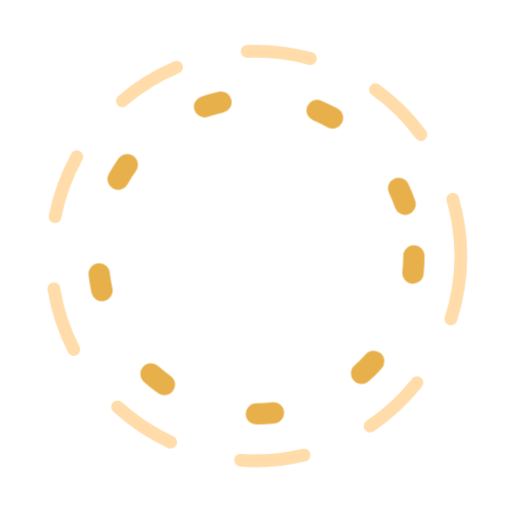
t = 0.00 s
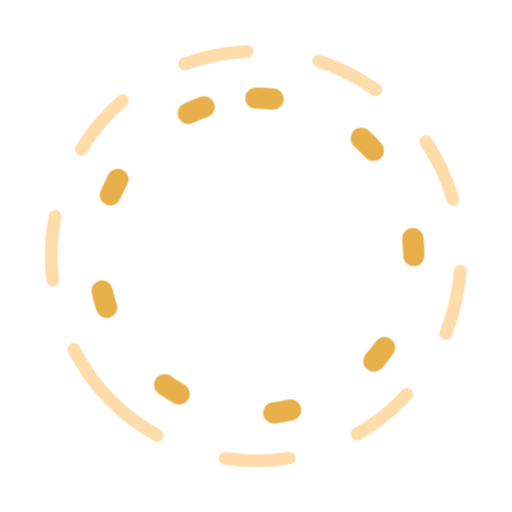
t = 3.00 s
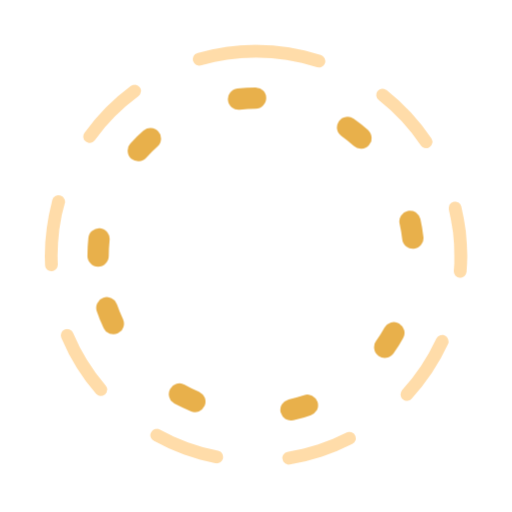
t = 6.00 s
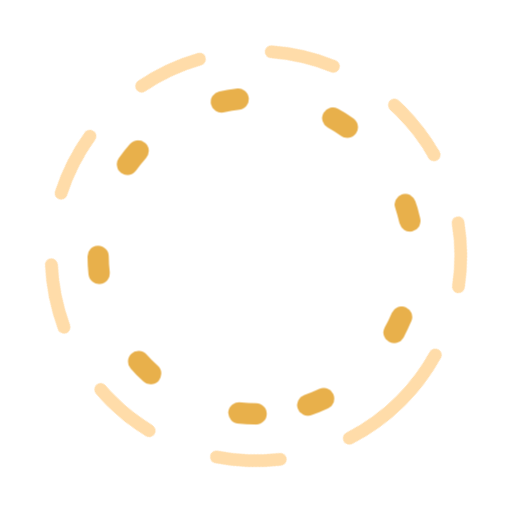
t = 9.00 s

The animated SVG that drew these frames (rendered in a browser with its animation timeline set to each time). Animation: 1 CSS @keyframes rule; frames cover the first 9.00 s, repeats indefinitely.

<svg xmlns="http://www.w3.org/2000/svg" viewBox="0 0 240 240" width="240" height="240">
  <style>
    .r { transform-origin: center; animation: spin 8s linear infinite; }
    .r2 { animation-duration: 12s; animation-direction: reverse; }
    @keyframes spin { to { transform: rotate(360deg) } }
  </style>
  <g class="r" fill="none" stroke="#FFD9A0" stroke-width="6" stroke-linecap="round">
    <circle cx="120" cy="120" r="96" stroke-dasharray="30 34" opacity=".9"/>
  </g>
  <g class="r r2" fill="none" stroke="#E8B04B" stroke-width="10" stroke-linecap="round">
    <circle cx="120" cy="120" r="74" stroke-dasharray="8 46"/>
  </g>
</svg>
